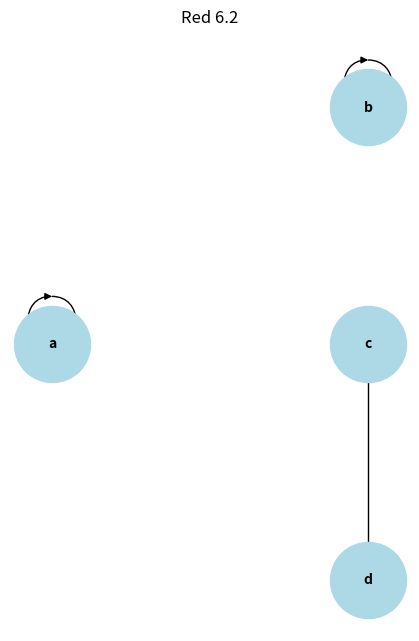

Source code (Python):
#Librerias
import matplotlib.pyplot as plt
import networkx as nx

# Creo una grafica
G = nx.DiGraph()

# agrego los nodos y sus conecciones
Nodos = [
    ("a", "a"),
    ("b", "b"),
    ("c", "d")

]

for edge in Nodos:
    G.add_edge(edge[0], edge[1])

# Defino las posiciones de los nodos
pos = {
    "a": (0, 0.5),
    "b": (0.5, 1),
    "c": (0.5, 0.5),
    "d": (0.5, 0)
    
}

# Se dibuuja la grafica
plt.figure(figsize=(4, 6))

nx.draw(G, pos, with_labels=True,
        node_size=3000,
        node_color='lightblue',
        font_size=10,
        font_weight='bold',
        arrows=False
        )

plt.title('Red 6.2')
plt.show()
